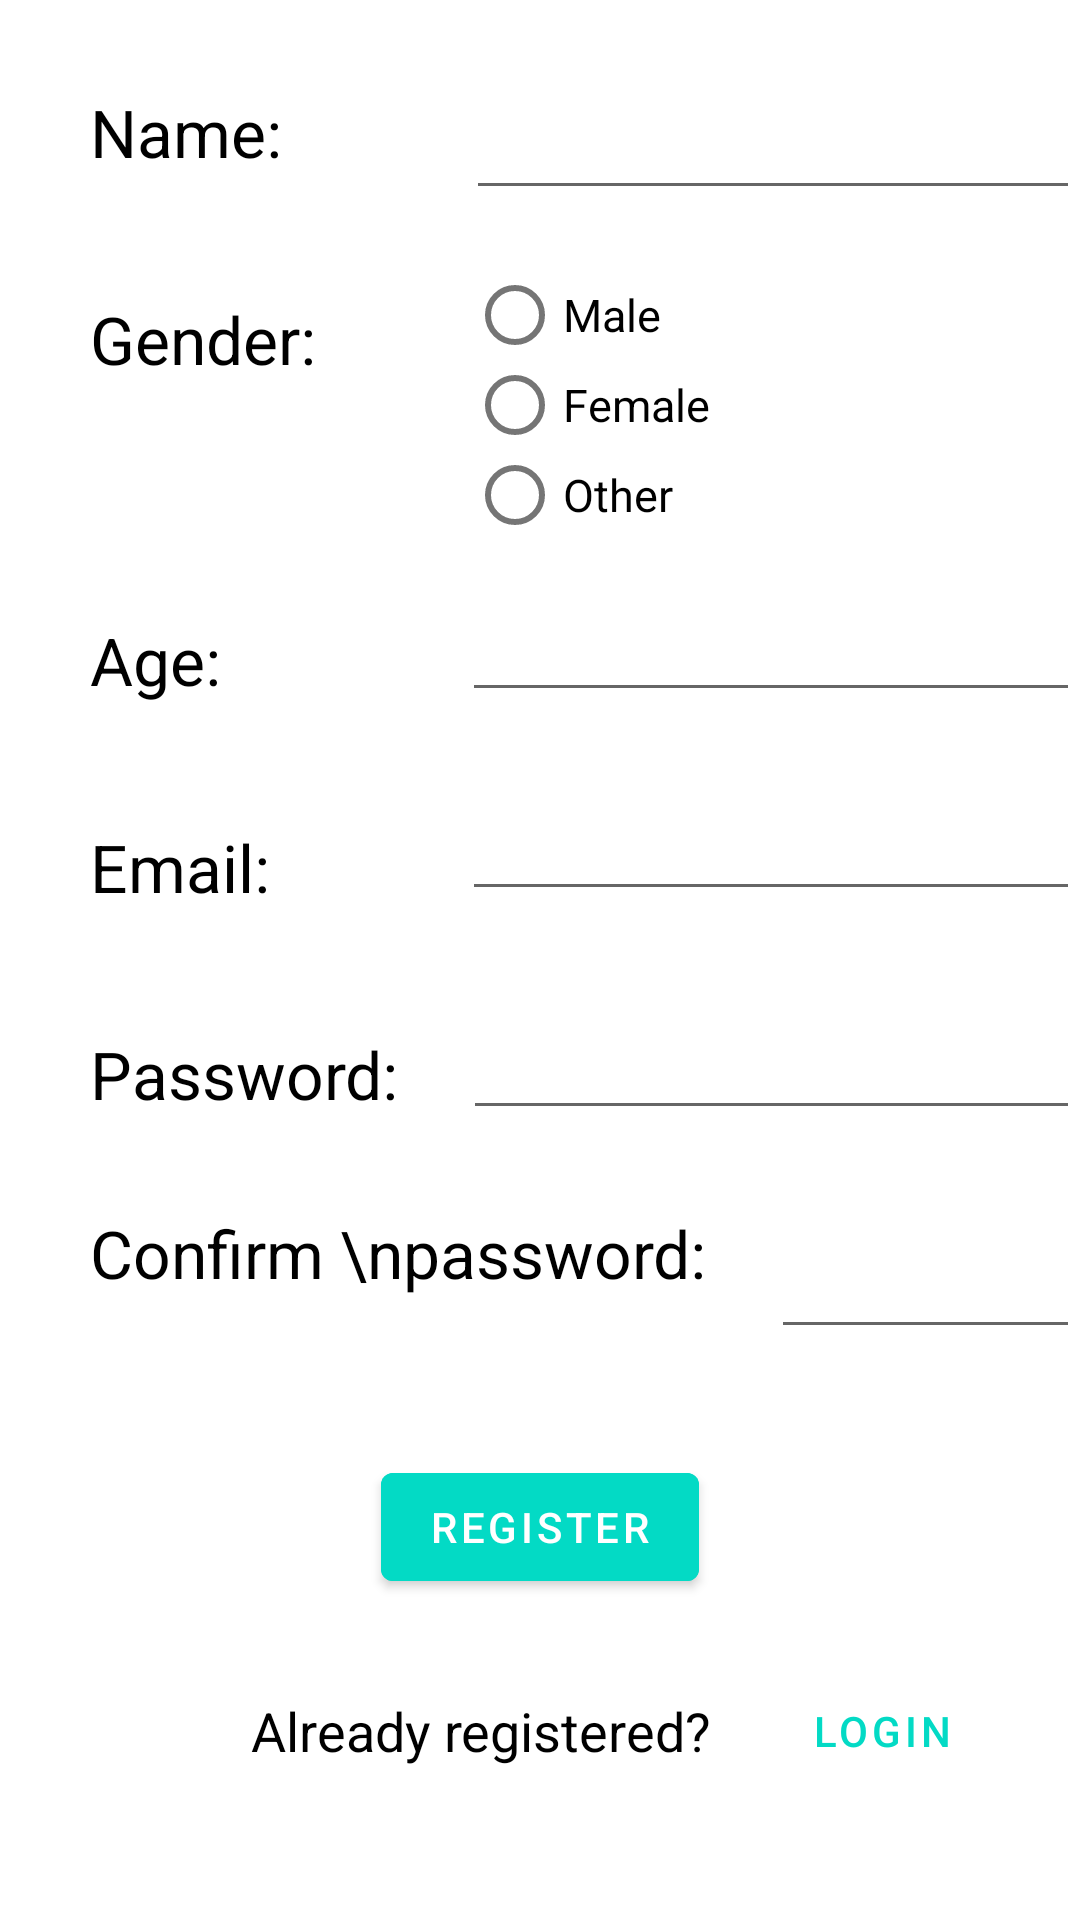

Layout XML and referenced resources for this Android screen:
<!-- AndroidManifest.xml: application theme Theme.Smoke_login_firebase -->
<!-- res/layout/activity_register22.xml -->
<?xml version="1.0" encoding="utf-8"?>
<RelativeLayout
    xmlns:android="http://schemas.android.com/apk/res/android"
    xmlns:app="http://schemas.android.com/apk/res-auto"
    xmlns:tools="http://schemas.android.com/tools"
    android:layout_width="match_parent"
    android:layout_height="match_parent"
    tools:context=".Register22">

    <TextView
        android:id="@+id/tv_name"
        android:layout_width="wrap_content"
        android:layout_height="44dp"
        android:layout_alignParentLeft="true"
        android:layout_marginLeft="30dp"
        android:layout_marginTop="22dp"
        android:gravity="center"
        android:text="Name: "
        android:textColor="@color/black"
        android:textSize="22dp" />

    <TextView
        android:id="@+id/tv_gender"
        android:layout_width="wrap_content"
        android:layout_height="44dp"
        android:layout_below="@+id/tv_name"
        android:layout_alignParentLeft="true"
        android:layout_marginLeft="30dp"
        android:layout_marginTop="25dp"
        android:gravity="center"
        android:text="Gender: "
        android:textColor="@color/black"
        android:textSize="22dp" />

    <TextView
        android:id="@+id/tv_age"
        android:layout_width="wrap_content"
        android:layout_height="44dp"
        android:layout_below="@+id/tv_gender"
        android:layout_alignParentLeft="true"
        android:layout_marginLeft="30dp"
        android:layout_marginTop="63dp"
        android:gravity="center"
        android:text="Age: "
        android:textColor="@color/black"
        android:textSize="22dp" />


    <TextView
        android:id="@+id/tv_email"
        android:layout_width="wrap_content"
        android:layout_height="44dp"
        android:layout_below="@+id/tv_age"
        android:layout_alignParentLeft="true"
        android:layout_marginLeft="30dp"
        android:layout_marginTop="25dp"
        android:gravity="center"
        android:text="Email: "
        android:textColor="@color/black"
        android:textSize="22dp" />

    <TextView
        android:id="@+id/tv_pw"
        android:layout_width="wrap_content"
        android:layout_height="44dp"
        android:layout_below="@+id/tv_email"
        android:layout_alignParentLeft="true"
        android:layout_marginLeft="30dp"
        android:layout_marginTop="25dp"
        android:gravity="center"
        android:text="Password: "
        android:textColor="@color/black"
        android:textSize="22dp" />

    <TextView
        android:id="@+id/tv_pw2"
        android:layout_width="wrap_content"
        android:layout_height="60dp"
        android:layout_below="@+id/tv_pw"
        android:layout_alignParentLeft="true"
        android:layout_marginLeft="30dp"
        android:layout_marginTop="23dp"
        android:gravity="left"
        android:text="Confirm \npassword: "
        android:textColor="@color/black"
        android:textSize="22dp" />

    <EditText
        android:id="@+id/edit_name"
        android:layout_width="wrap_content"
        android:layout_height="wrap_content"
        android:layout_marginLeft="56dp"
        android:layout_marginTop="22dp"
        android:layout_toRightOf="@id/tv_name"
        android:ems="10"
        android:inputType="textPersonName"
        android:minHeight="48dp" />

    <RadioGroup
        android:id="@+id/radiogrp"
        android:layout_width="wrap_content"
        android:layout_height="wrap_content"
        android:layout_toRightOf="@id/tv_gender"
        android:layout_marginLeft="45dp"
        android:layout_below="@id/edit_name"
        android:layout_marginTop="20dp">

        <RadioButton
            android:id="@+id/bt_male"
            android:layout_width="wrap_content"
            android:layout_height="30dp"
            android:text="Male"
            android:textSize="15dp" />

        <RadioButton
            android:id="@+id/bt_female"
            android:layout_width="wrap_content"
            android:layout_height="30dp"
            android:text="Female"
            android:textSize="15dp" />


        <RadioButton
            android:id="@+id/bt_other"
            android:layout_width="wrap_content"
            android:layout_height="30dp"
            android:text="Other"
            android:textSize="15dp" />
    </RadioGroup>

    <EditText
        android:id="@+id/edit_age"
        android:layout_width="wrap_content"
        android:layout_height="wrap_content"
        android:layout_below="@id/radiogrp"
        android:layout_marginLeft="75dp"
        android:layout_marginTop="16dp"
        android:layout_toRightOf="@id/tv_age"
        android:ems="10"
        android:inputType="number" />

    <EditText
        android:id="@+id/edit_mail"
        android:layout_width="wrap_content"
        android:layout_height="wrap_content"
        android:layout_below="@id/edit_age"
        android:layout_marginLeft="75dp"
        android:layout_marginTop="25dp"
        android:layout_toRightOf="@id/tv_age"
        android:ems="10"
        android:inputType="textEmailAddress" />

    <EditText
        android:id="@+id/edit_password"
        android:layout_width="wrap_content"
        android:layout_height="wrap_content"
        android:layout_below="@id/edit_mail"
        android:layout_marginLeft="16dp"
        android:layout_marginTop="25dp"
        android:layout_toRightOf="@id/tv_pw"
        android:ems="10"
        android:inputType="textPassword"
        android:minHeight="48dp" />

    <EditText
        android:id="@+id/edit_password2"
        android:layout_width="wrap_content"
        android:layout_height="wrap_content"
        android:layout_below="@id/edit_password"
        android:layout_marginLeft="16dp"
        android:layout_marginTop="25dp"
        android:layout_toRightOf="@id/tv_pw2"
        android:ems="10"
        android:inputType="textPassword"
        android:minHeight="48dp"
        />

    <Button
        android:id="@+id/edit_button"
        android:layout_width="wrap_content"
        android:layout_height="wrap_content"
        android:layout_below="@+id/tv_pw2"
        android:layout_centerHorizontal="true"
        android:layout_marginTop="22dp"
        android:backgroundTint="@color/teal_200"
        android:text="Register" />

    <Button
        android:id="@+id/create_btt"
        android:layout_width="wrap_content"
        android:layout_height="wrap_content"
        android:layout_below="@id/edit_button"
        android:layout_marginTop="20dp"
        android:layout_toRightOf="@+id/already"
        android:background="#00FFFFFF"
        android:clickable="true"
        android:gravity="center"
        android:text="Login"
        android:textColor="@color/teal_200" />

    <TextView
        android:id="@+id/already"
        android:layout_width="180dp"
        android:layout_height="50dp"
        android:layout_below="@id/edit_button"
        android:layout_marginLeft="70dp"
        android:layout_marginTop="19dp"
        android:gravity="center"
        android:text="Already registered?"
        android:textColor="@color/black"
        android:textSize="18dp" />



</RelativeLayout>
<!-- resources referenced by this layout -->
<resources>
  <color name="black">#FF000000</color>
  <color name="teal_200">#FF03DAC5</color>
  <style name="Theme.Smoke_login_firebase" parent="Theme.MaterialComponents.DayNight.DarkActionBar">
          
          <item name="colorPrimary">@color/teal_200</item>
          <item name="colorPrimaryVariant">@color/black</item>
          <item name="colorOnPrimary">@color/white</item>
          
          <item name="colorSecondary">@color/teal_200</item>
          <item name="colorSecondaryVariant">@color/teal_200</item>
          <item name="colorOnSecondary">@color/black</item>
          
          <item name="android:statusBarColor" tools:targetApi="l">?attr/colorPrimaryVariant</item>
          
      </style>
  <color name="white">#FFFFFFFF</color>
</resources>
